Image classification data set "data" (Abdol/GAF-Energy on GitHub). Class labels (2): abnormal, normal.

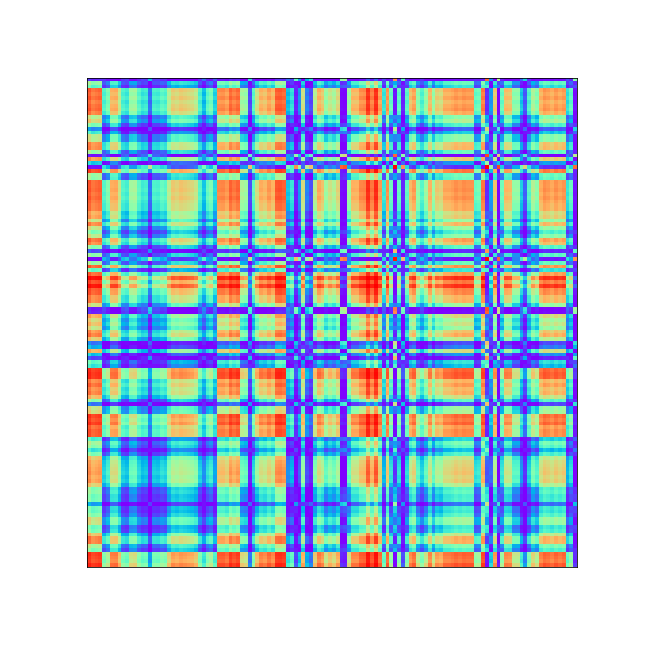
Label: normal

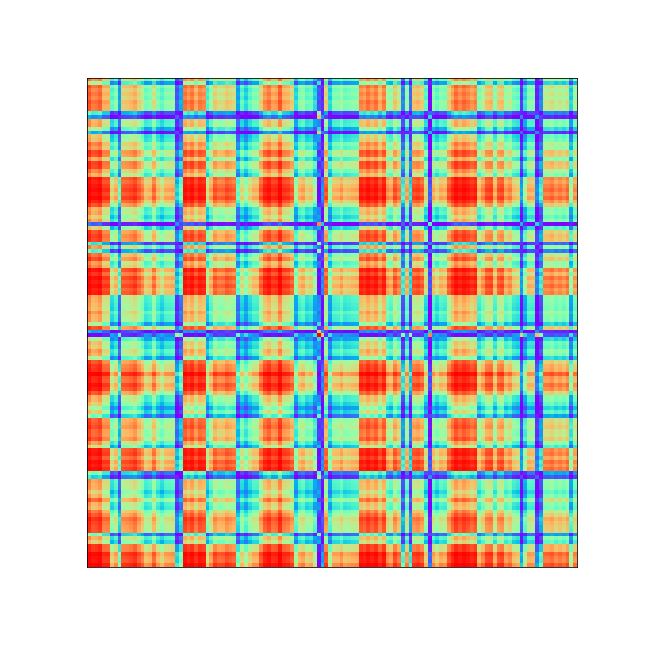
Label: abnormal

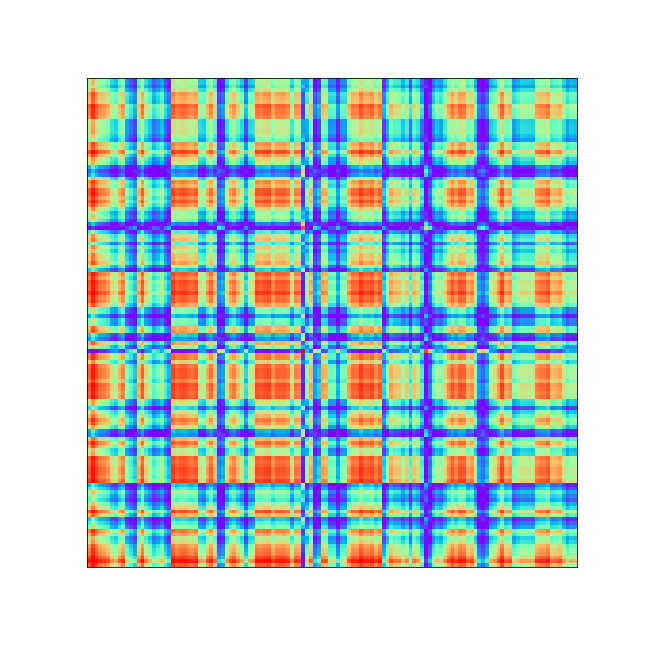
Label: normal

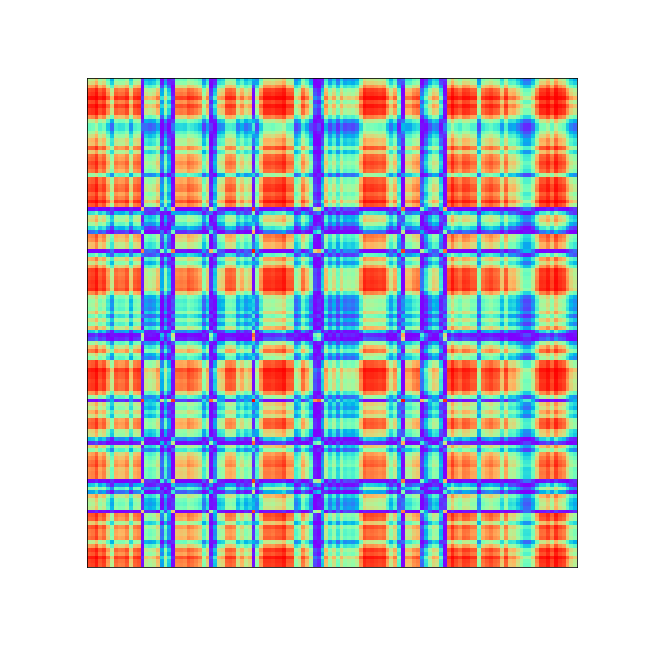
Label: abnormal

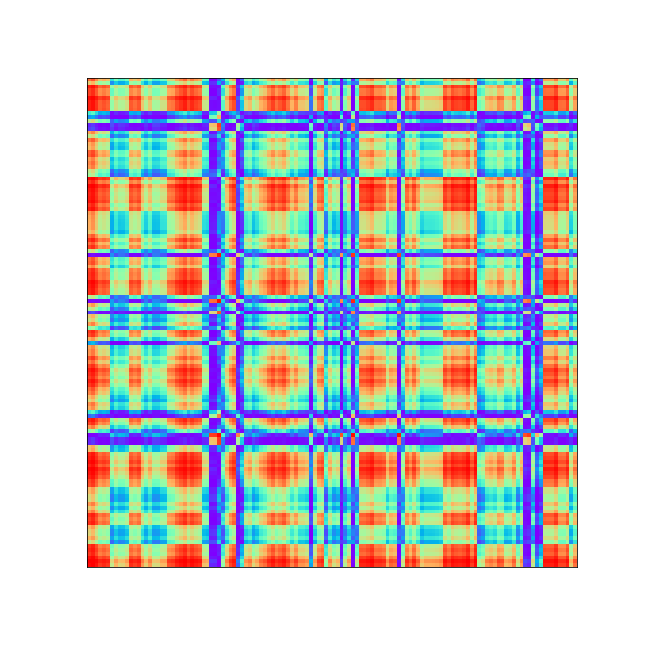
Label: abnormal

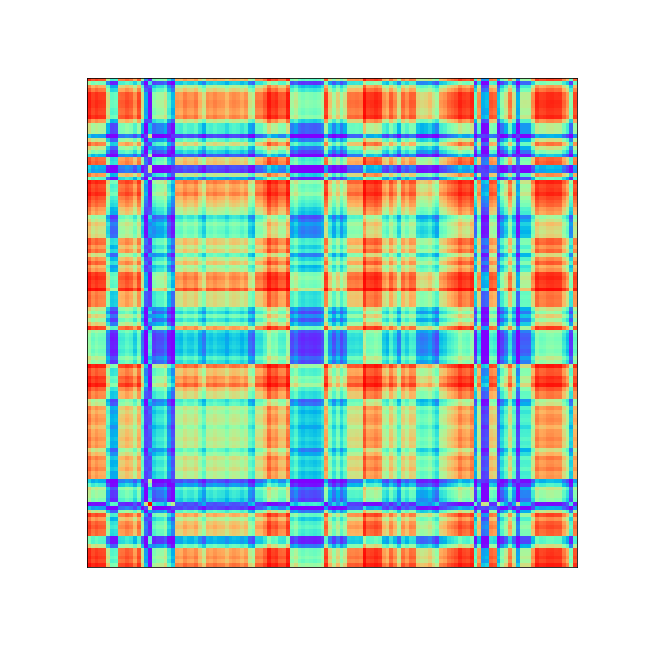
Label: abnormal
